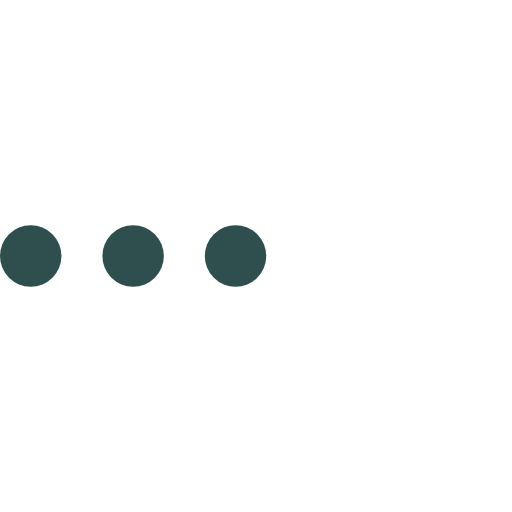
t = 0.00 s
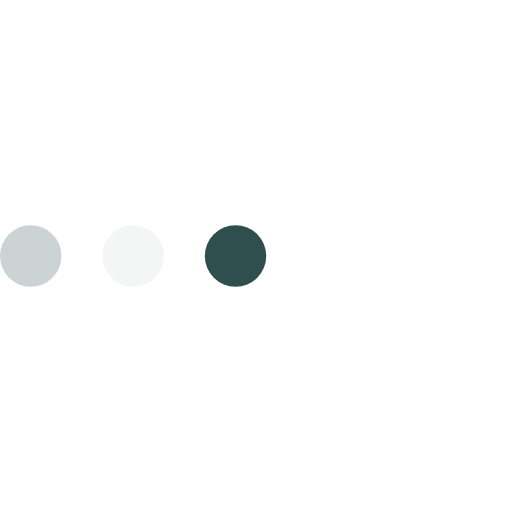
t = 0.23 s
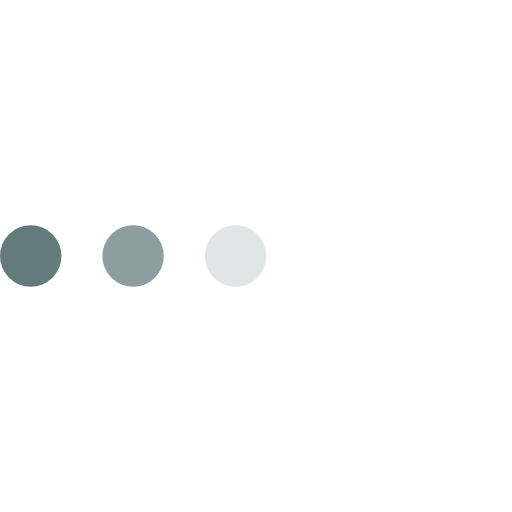
t = 0.48 s
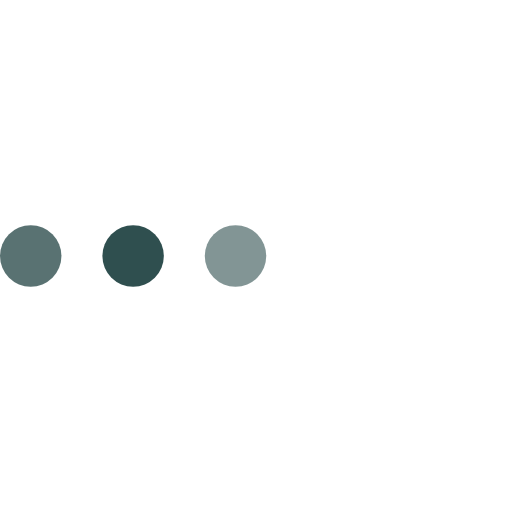
t = 0.70 s
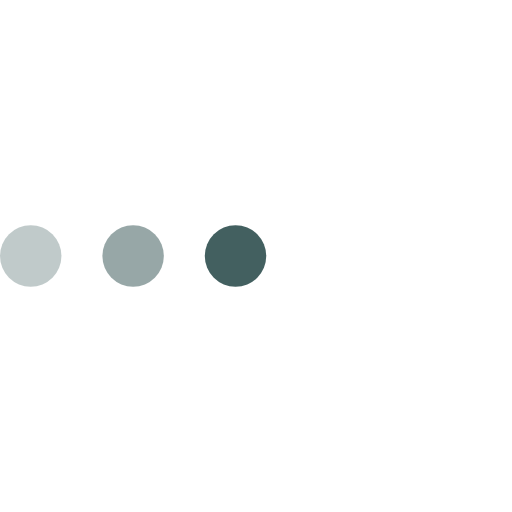
t = 0.95 s
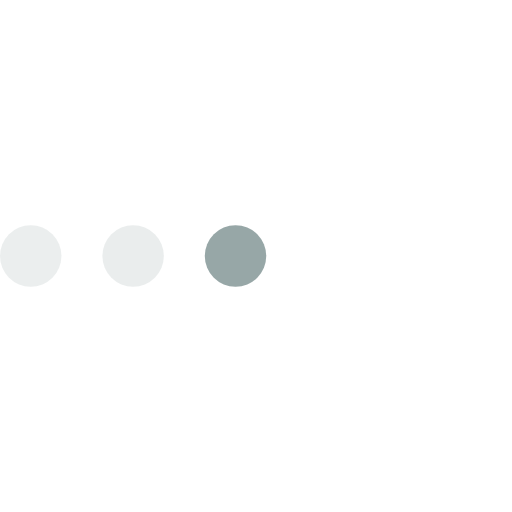
t = 1.15 s

The animated SVG that drew these frames (rendered in a browser with its animation timeline set to each time). Animation: 3 SMIL elements (animate=3); one cycle of 1.40 s, repeats indefinitely.

<svg version="1.1" id="L4" xmlns="http://www.w3.org/2000/svg" xmlns:xlink="http://www.w3.org/1999/xlink" x="0px" y="0px"
  viewBox="0 0 100 100" enable-background="new 0 0 0 0" xml:space="preserve">
  <circle fill="#2f4f4f" stroke="none" cx="6" cy="50" r="6">
    <animate
      attributeName="opacity"
      dur="1s"
      values="0;1;0"
      repeatCount="indefinite"
      begin="0.1"/>    
  </circle>
  <circle fill="#2f4f4f" stroke="none" cx="26" cy="50" r="6">
    <animate
      attributeName="opacity"
      dur="1s"
      values="0;1;0"
      repeatCount="indefinite" 
      begin="0.2"/>       
  </circle>
  <circle fill="#2f4f4f" stroke="none" cx="46" cy="50" r="6">
    <animate
      attributeName="opacity"
      dur="1s"
      values="0;1;0"
      repeatCount="indefinite" 
      begin="0.4"/>     
  </circle>
</svg>